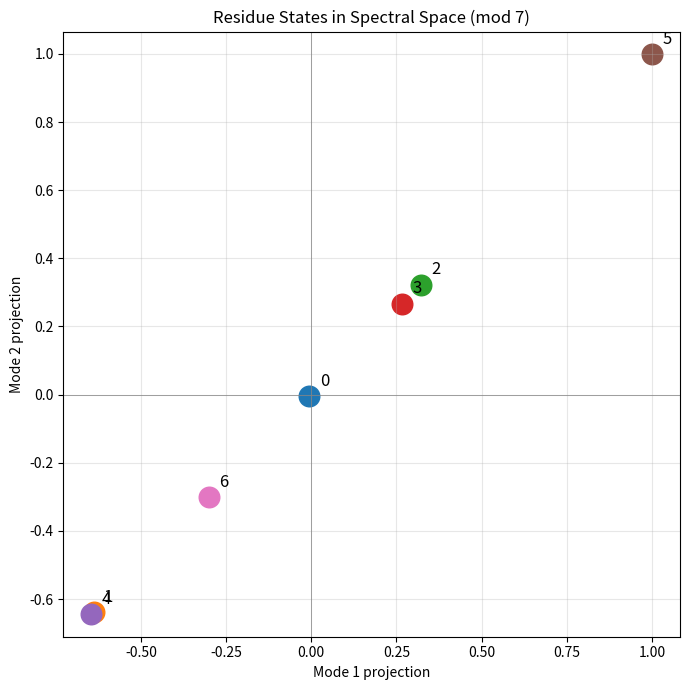
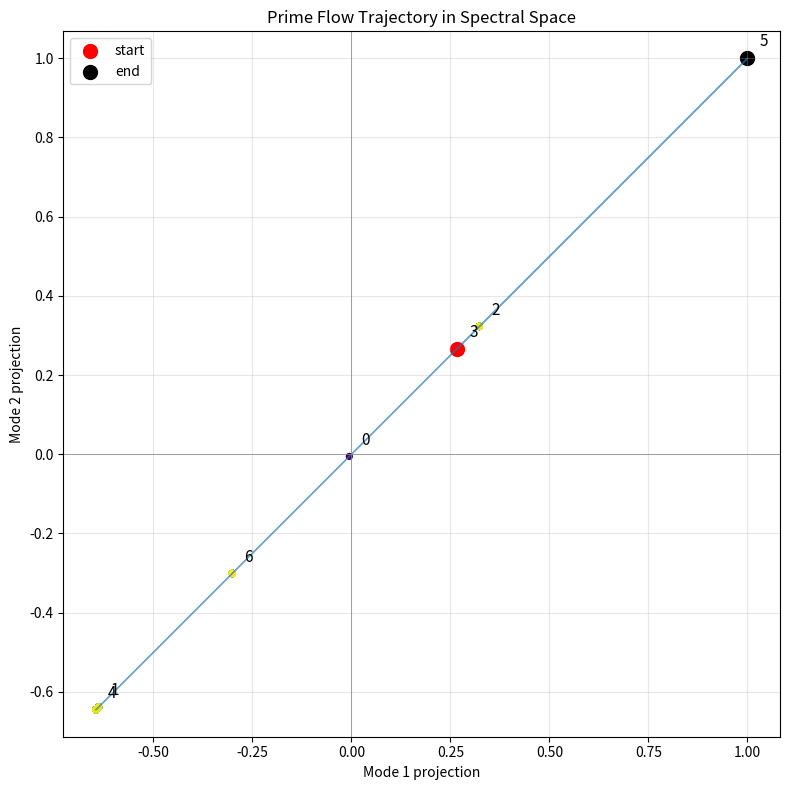
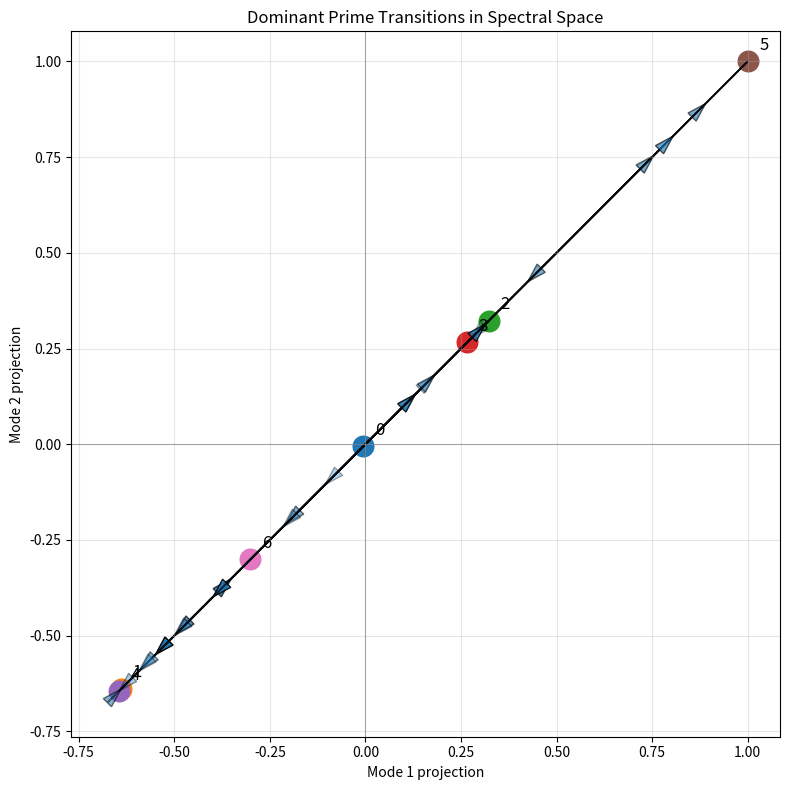
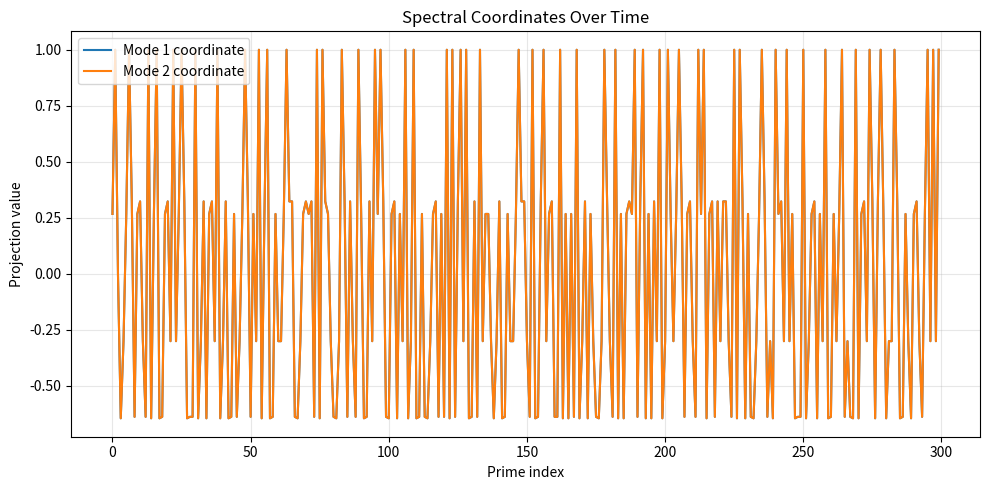

The script that saved these images, in order:
# spectral_flow_projection.py

import numpy as np
from sympy import primerange
import matplotlib.pyplot as plt

# -------------------------
# CONFIG
# -------------------------
N = 20000
MOD = 7
STEPS = 300   # how many prime states to project

# -------------------------
# PRIME SEQUENCE
# -------------------------
primes = list(primerange(3, N))
seq = np.array([p % MOD for p in primes], dtype=int)

# -------------------------
# BUILD TRANSITION MATRIX
# -------------------------
def build_transition_matrix(seq, mod):
    matrix = np.zeros((mod, mod), dtype=float)

    for i in range(len(seq) - 1):
        matrix[seq[i], seq[i + 1]] += 1

    row_sums = matrix.sum(axis=1, keepdims=True)
    matrix = np.divide(
        matrix,
        row_sums,
        out=np.zeros_like(matrix),
        where=row_sums != 0
    )
    return matrix

P = build_transition_matrix(seq, MOD)

# -------------------------
# SPECTRAL DECOMPOSITION
# -------------------------
eigvals, eigvecs = np.linalg.eig(P.T)

# sort by magnitude descending
idx = np.argsort(np.abs(eigvals))[::-1]
eigvals = eigvals[idx]
eigvecs = eigvecs[:, idx]

# stationary mode = 0
# first complex pair is usually 1 and 2
v1 = eigvecs[:, 1]
v2 = eigvecs[:, 2]

print("=" * 80)
print("SPECTRAL FLOW PROJECTION (mod 7)")
print("=" * 80)
print(f"Mode 1 eigenvalue: {eigvals[1]}")
print(f"Mode 2 eigenvalue: {eigvals[2]}")

# -------------------------
# PROJECT STATES INTO 2D SPECTRAL SPACE
# Each residue state k gets coordinates from eigenmodes
# -------------------------
state_coords = {}

for state in range(MOD):
    x = np.real(v1[state])
    y = np.real(v2[state])
    state_coords[state] = np.array([x, y])

# normalize for nicer plotting
coords_array = np.array(list(state_coords.values()))
max_abs = np.max(np.abs(coords_array))
if max_abs > 0:
    for state in state_coords:
        state_coords[state] = state_coords[state] / max_abs

# -------------------------
# TRAJECTORY OF PRIME FLOW
# -------------------------
traj = np.array([state_coords[s] for s in seq[:STEPS]])

# -------------------------
# PLOT 1: state positions
# -------------------------
plt.figure(figsize=(7, 7))

for state, c in state_coords.items():
    plt.scatter(c[0], c[1], s=220)
    plt.text(c[0] + 0.03, c[1] + 0.03, str(state), fontsize=12)

plt.axhline(0, color='gray', linewidth=0.5)
plt.axvline(0, color='gray', linewidth=0.5)
plt.title("Residue States in Spectral Space (mod 7)")
plt.xlabel("Mode 1 projection")
plt.ylabel("Mode 2 projection")
plt.grid(alpha=0.3)
plt.axis("equal")
plt.tight_layout()
plt.show()

# -------------------------
# PLOT 2: spectral trajectory
# -------------------------
plt.figure(figsize=(8, 8))

plt.plot(traj[:, 0], traj[:, 1], alpha=0.65, linewidth=1)
plt.scatter(traj[:, 0], traj[:, 1], c=np.arange(len(traj)), cmap="viridis", s=18)

# mark start / end
plt.scatter(traj[0, 0], traj[0, 1], color="red", s=100, label="start")
plt.scatter(traj[-1, 0], traj[-1, 1], color="black", s=100, label="end")

for state, c in state_coords.items():
    plt.text(c[0] + 0.03, c[1] + 0.03, str(state), fontsize=11)

plt.axhline(0, color='gray', linewidth=0.5)
plt.axvline(0, color='gray', linewidth=0.5)
plt.title("Prime Flow Trajectory in Spectral Space")
plt.xlabel("Mode 1 projection")
plt.ylabel("Mode 2 projection")
plt.legend()
plt.grid(alpha=0.3)
plt.axis("equal")
plt.tight_layout()
plt.show()

# -------------------------
# PLOT 3: arrows for transitions between residue states
# -------------------------
plt.figure(figsize=(8, 8))

for state, c in state_coords.items():
    plt.scatter(c[0], c[1], s=220)
    plt.text(c[0] + 0.03, c[1] + 0.03, str(state), fontsize=12)

# draw arrows from transition probabilities
for i in range(MOD):
    for j in range(MOD):
        w = P[i, j]
        if w > 0.12:  # threshold to keep plot readable
            x1, y1 = state_coords[i]
            x2, y2 = state_coords[j]
            dx, dy = x2 - x1, y2 - y1

            plt.arrow(
                x1, y1, dx * 0.85, dy * 0.85,
                head_width=0.03,
                head_length=0.05,
                alpha=min(1.0, w * 2.5),
                length_includes_head=True
            )

plt.axhline(0, color='gray', linewidth=0.5)
plt.axvline(0, color='gray', linewidth=0.5)
plt.title("Dominant Prime Transitions in Spectral Space")
plt.xlabel("Mode 1 projection")
plt.ylabel("Mode 2 projection")
plt.grid(alpha=0.3)
plt.axis("equal")
plt.tight_layout()
plt.show()

# -------------------------
# PLOT 4: time traces of spectral coordinates
# -------------------------
plt.figure(figsize=(10, 5))
plt.plot(traj[:, 0], label="Mode 1 coordinate")
plt.plot(traj[:, 1], label="Mode 2 coordinate")
plt.title("Spectral Coordinates Over Time")
plt.xlabel("Prime index")
plt.ylabel("Projection value")
plt.legend()
plt.grid(alpha=0.3)
plt.tight_layout()
plt.show()
